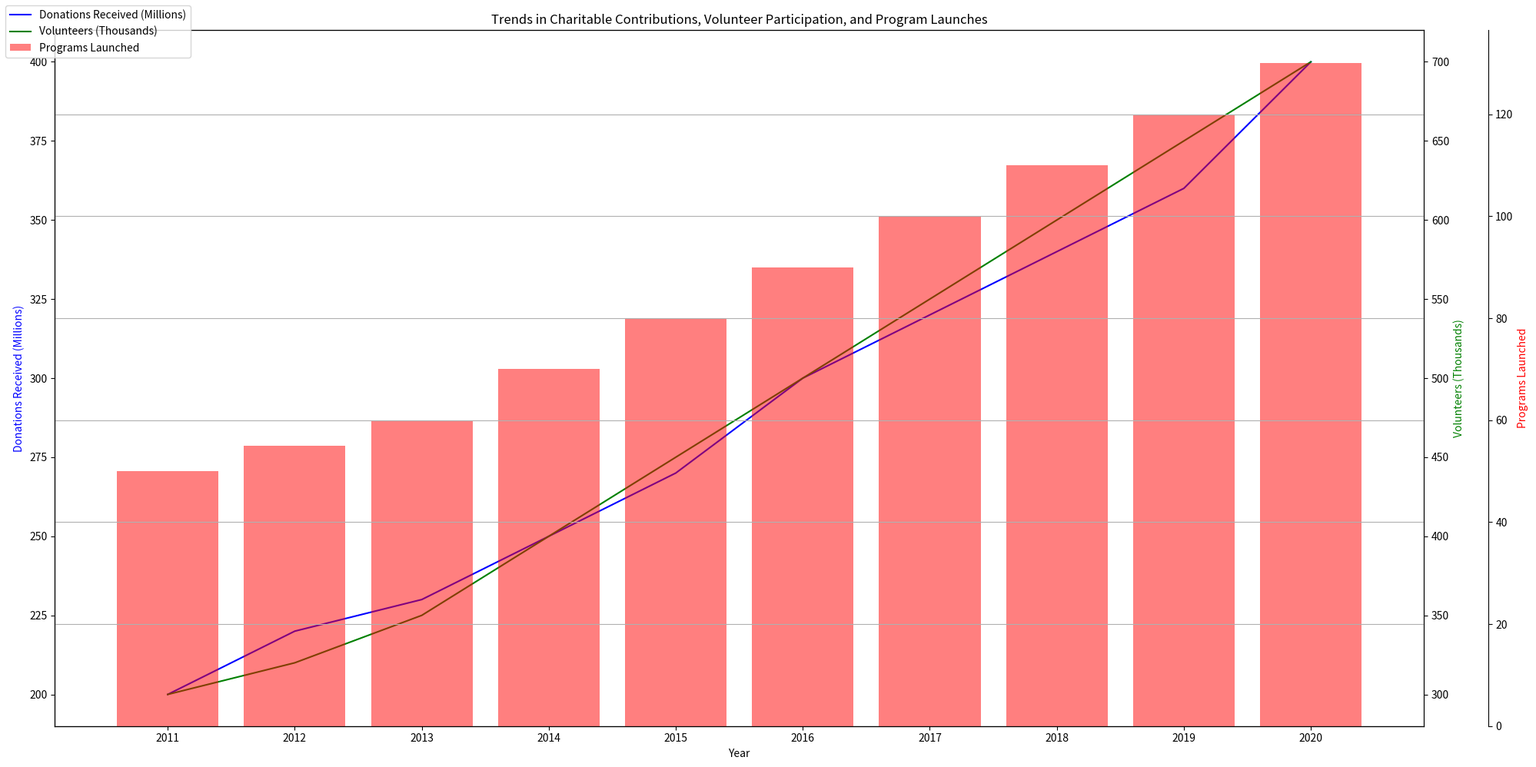

Here is the Python script that generated this plot: (Note: this script raises an exception after producing the figure.)
import matplotlib.pyplot as plt
import numpy as np

data_labels = ['Donations Received (Millions)', 'Volunteers (Thousands)', 'Programs Launched']
line_labels = ['2011', '2012', '2013', '2014', '2015', '2016', '2017', '2018', '2019', '2020']
data = np.array([
    [200, 300, 50],
    [220, 320, 55],
    [230, 350, 60],
    [250, 400, 70],
    [270, 450, 80],
    [300, 500, 90],
    [320, 550, 100],
    [340, 600, 110],
    [360, 650, 120],
    [400, 700, 130]
])

fig = plt.figure(figsize=(20,10)) 
ax1 = fig.add_subplot(111) 

ax1.plot(line_labels, data[:, 0], color='b', label=data_labels[0]) 
ax1.set_ylabel(data_labels[0], color='b')
ax1.set_xlabel('Year')

ax2 = ax1.twinx()  
ax2.plot(line_labels, data[:, 1], color='g', label=data_labels[1]) 
ax2.set_ylabel(data_labels[1], color='g')

ax3 = ax1.twinx()  
ax3.spines['right'].set_position(('outward', 60)) 
ax3.bar(line_labels, data[:, 2], color='r', label=data_labels[2], alpha=0.5)
ax3.set_ylabel(data_labels[2], color='r')

fig.legend(loc="upper left")

plt.title('Trends in Charitable Contributions, Volunteer Participation, and Program Launches')

fig.tight_layout()  

plt.grid()

plt.savefig('/cpfs01/user/yehancheng/workspace/datasets/SimChartV2/demo/multi-axes/png/220_202312311051.png')

plt.cla()
plt.clf()
